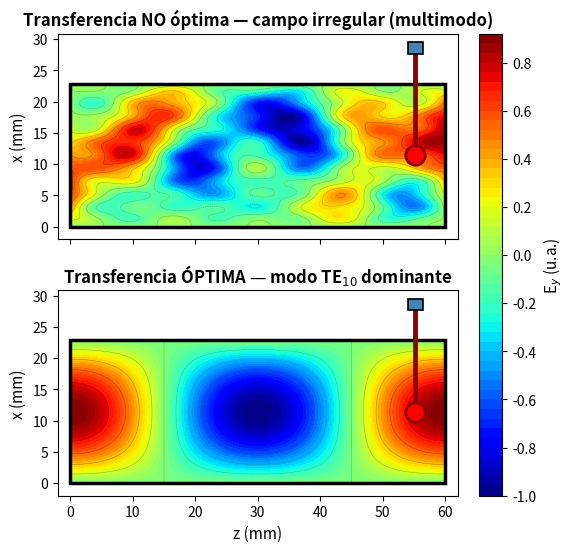

Reproduce this figure in Python.

import numpy as np
import matplotlib.pyplot as plt
from matplotlib.patches import Rectangle

# ============================================================
# PARÁMETROS (guía WR-90, banda X)
# ============================================================
a = 22.86e-3   # ancho (m)
b = 10.16e-3   # alto (m)
d = 60.0e-3    # longitud (m)

# ============================================================
# FUNCIONES DE CAMPO
# ============================================================
def campo_no_optimo(x, z, a, d):
    """
    Simula un patrón irregular por interferencia de varios modos
    (TE10 + TE20 + TE30 con amplitudes y fases arbitrarias).
    """
    E = (
        1.0 * np.sin(1 * np.pi * x / a) * np.cos(2 * np.pi * z / d) +
        0.7 * np.sin(2 * np.pi * x / a) * np.cos(3 * np.pi * z / d + 0.8) +
        0.5 * np.sin(3 * np.pi * x / a) * np.cos(5 * np.pi * z / d + 1.5) +
        0.4 * np.sin(1 * np.pi * x / a) * np.cos(7 * np.pi * z / d + 2.1)
    )
    # Añadir ruido suave para simular pérdidas
    ruido = 0.15 * np.sin(11 * np.pi * x / a) * np.sin(9 * np.pi * z / d)
    return E + ruido


def campo_optimo(x, z, a, d):
    """
    Modo TE10 puro: patrón limpio, simétrico y bien definido.
    """
    return np.sin(1 * np.pi * x / a) * np.cos(2 * np.pi * z / d)


# ============================================================
# DIBUJAR SONDA COAXIAL
# ============================================================
def dibujar_sonda(ax, x_pos, y_top, y_bottom, escala=1.0):
    """
    Dibuja una sonda coaxial simple (círculo + líneas) en la posición dada.
    """
    # Punta de la sonda (esfera roja)
    ax.plot(
        [x_pos], [y_bottom],
        marker='o',
        markersize=14 * escala,
        markerfacecolor='red',
        markeredgecolor='darkred',
        markeredgewidth=2,
        zorder=10
    )
    # Cuerpo de la sonda (línea vertical)
    ax.plot(
        [x_pos, x_pos],
        [y_bottom, y_top],
        color='darkred',
        linewidth=3.5,
        zorder=9
    )
    # Conector superior (rectángulo)
    ax.add_patch(Rectangle(
        (x_pos - 1.2 * escala, y_top - 0.2 * escala),
        2.4 * escala, 1.8 * escala,
        facecolor='steelblue',
        edgecolor='black',
        linewidth=1.2,
        zorder=11
    ))


# ============================================================
# FIGURA PRINCIPAL
# ============================================================
def generar_figura():
    # Malla
    x = np.linspace(0, a, 400)
    z = np.linspace(0, d, 800)
    X, Z = np.meshgrid(x, z)

    # Campos
    E_no_opt = campo_no_optimo(X, Z, a, d)
    E_opt    = campo_optimo(X, Z, a, d)

    # Normalizar para que ambos tengan el mismo rango visual
    E_no_opt /= np.max(np.abs(E_no_opt))
    E_opt    /= np.max(np.abs(E_opt))

    # Figura con 2 paneles apilados
    fig, (ax1, ax2) = plt.subplots(
        2, 1,
        figsize=(14, 6),
        facecolor='white',
        gridspec_kw={'hspace': 0.25}
    )

    # --------------------------------------------------------
    # PANEL SUPERIOR: NO ÓPTIMA
    # --------------------------------------------------------
    cf1 = ax1.contourf(
        Z * 1e3, X * 1e3, E_no_opt,
        levels=60, cmap='jet'
    )
    ax1.contour(
        Z * 1e3, X * 1e3, E_no_opt,
        levels=12, colors='k', linewidths=0.3, alpha=0.35
    )
    # Paredes
    ax1.add_patch(Rectangle(
        (0, 0), d * 1e3, a * 1e3,
        fill=False, edgecolor='black', linewidth=2.5
    ))
    # Sonda
    dibujar_sonda(
        ax1,
        x_pos=d * 1e3 * 0.92,
        y_top=a * 1e3 + 5,
        y_bottom=a * 1e3 * 0.5,
        escala=1.0
    )
    ax1.set_xlim(-2, d * 1e3 + 2)
    ax1.set_ylim(-2, a * 1e3 + 8)
    ax1.set_ylabel('x (mm)', fontsize=11)
    ax1.set_title(
        'Transferencia NO óptima — campo irregular (multimodo)',
        fontsize=12, fontweight='bold'
    )
    ax1.set_aspect('equal')
    ax1.tick_params(labelbottom=False)

    # --------------------------------------------------------
    # PANEL INFERIOR: ÓPTIMA
    # --------------------------------------------------------
    cf2 = ax2.contourf(
        Z * 1e3, X * 1e3, E_opt,
        levels=60, cmap='jet'
    )
    ax2.contour(
        Z * 1e3, X * 1e3, E_opt,
        levels=12, colors='k', linewidths=0.3, alpha=0.35
    )
    ax2.add_patch(Rectangle(
        (0, 0), d * 1e3, a * 1e3,
        fill=False, edgecolor='black', linewidth=2.5
    ))
    dibujar_sonda(
        ax2,
        x_pos=d * 1e3 * 0.92,
        y_top=a * 1e3 + 5,
        y_bottom=a * 1e3 * 0.5,
        escala=1.0
    )
    ax2.set_xlim(-2, d * 1e3 + 2)
    ax2.set_ylim(-2, a * 1e3 + 8)
    ax2.set_xlabel('z (mm)', fontsize=11)
    ax2.set_ylabel('x (mm)', fontsize=11)
    ax2.set_title(
        'Transferencia ÓPTIMA — modo TE$_{10}$ dominante',
        fontsize=12, fontweight='bold'
    )
    ax2.set_aspect('equal')

    # --------------------------------------------------------
    # Barra de color compartida
    # --------------------------------------------------------
    cbar = fig.colorbar(
        cf1, ax=[ax1, ax2],
        orientation='vertical',
        fraction=0.025, pad=0.02
    )
    cbar.set_label('E$_y$ (u.a.)', fontsize=11)

    # --------------------------------------------------------
    # Guardar
    # --------------------------------------------------------
    plt.savefig(
        'transferencia_optima_vs_no_optima.png',
        dpi=200, facecolor='white', bbox_inches='tight'
    )
    plt.show()


# ============================================================
# MAIN
# ============================================================
if __name__ == "__main__":
    print("Generando figura comparativa...")
    generar_figura()
    print("✅ Imagen guardada: transferencia_optima_vs_no_optima.png")
